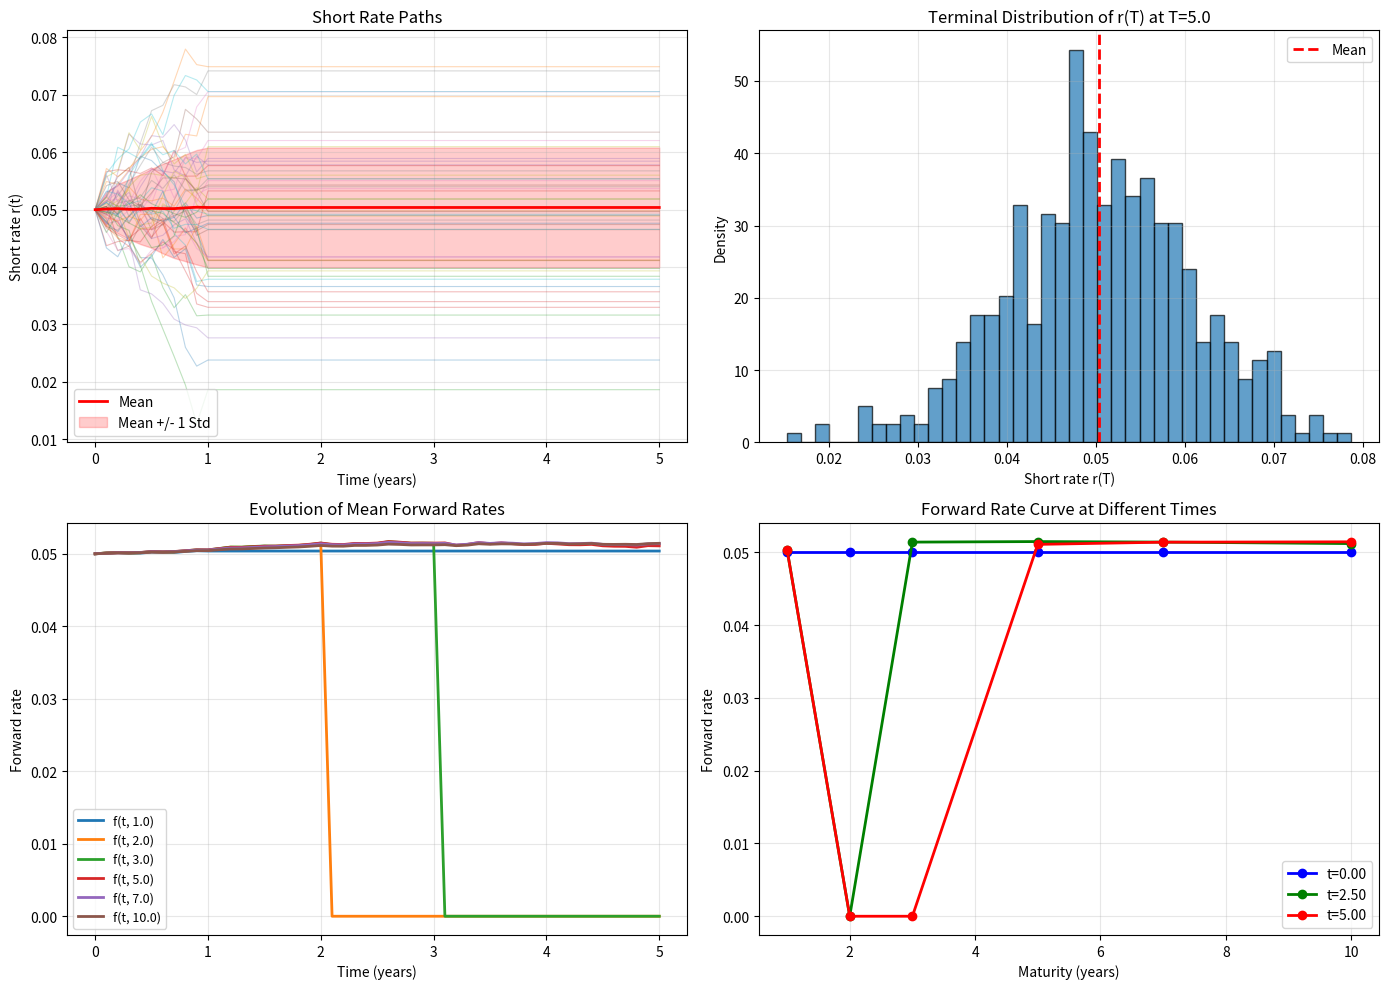

This figure's Python source:
"""
Heath-Jarrow-Morton (HJM) Forward Rate Model - Multi-Factor Implementation

This module implements the Heath-Jarrow-Morton framework for forward rate modeling.
The HJM model directly specifies the dynamics of the entire forward rate curve,
ensuring no-arbitrage by construction.

The forward rate dynamics are:
    df(t, T) = mu(t, T) dt + sum_j sigma_j(t, T) dW_j(t)

where the drift mu must satisfy the no-arbitrage condition:
    mu(t, T) = sum_j sigma_j(t, T) * integral_t^T sigma_j(t, s) ds

Key features:
- Multi-factor specification with independent Brownian motions
- No-arbitrage condition enforced via drift specification
- Forward rate curve evolution
- Implied zero-coupon bond prices
- Non-recombining tree structure

Based on: QuantPie Lecture Notes
"""

import numpy as np
import matplotlib.pyplot as plt
from scipy.integrate import quad
from scipy.stats import norm


def f(P, T):
    """
    Extract forward rate from zero-coupon bond prices.

    Parameters
    ----------
    P : callable
        ZCB price function P(0, T)
    T : float
        Maturity time

    Returns
    -------
    float
        Forward rate f(0, T)

    Notes
    -----
    f(0, T) = -d/dT log(P(0, T))
    Computed via finite difference
    """
    dT = 1e-6
    if T <= dT:
        log_P_plus = np.log(P(T + dT))
        log_P_current = np.log(P(T))
        return -(log_P_plus - log_P_current) / dT
    else:
        log_P_minus = np.log(P(T - dT))
        log_P_plus = np.log(P(T + dT))
        return -(log_P_plus - log_P_minus) / (2 * dT)


def df_over_dT(P, T):
    """
    Compute derivative of forward rate with respect to maturity.

    Parameters
    ----------
    P : callable
        ZCB price function
    T : float
        Maturity time

    Returns
    -------
    float
        df/dT(0, T)
    """
    dT = 1e-6
    f_minus = f(P, T - dT)
    f_plus = f(P, T + dT)
    return (f_plus - f_minus) / (2 * dT)


def compute_r0(P):
    """
    Extract initial short rate from yield curve.

    Parameters
    ----------
    P : callable
        ZCB price function P(0, T)

    Returns
    -------
    float
        r(0) = f(0, 0)
    """
    return f(P, 0.0)


class HJMModel:
    """
    Heath-Jarrow-Morton Multi-Factor Forward Rate Model.

    The model directly specifies forward rate dynamics under the no-arbitrage condition.

    Parameters
    ----------
    P_0 : callable
        Initial zero-coupon bond price function P(0, T)
    sigma_funcs : list of callable
        List of volatility functions sigma_j(t, T) for each factor
    num_factors : int
        Number of factors (len(sigma_funcs))
    """

    def __init__(self, P_0, sigma_funcs, num_factors=2):
        """Initialize HJM model."""
        self.P_0 = P_0
        self.sigma_funcs = sigma_funcs
        self.num_factors = num_factors

        # Extract initial forward rate curve
        self.r0 = compute_r0(P_0)

    def _compute_drift(self, t, T):
        """
        Compute drift (mu) satisfying no-arbitrage condition.

        Parameters
        ----------
        t : float
            Current time
        T : float
            Forward rate maturity

        Returns
        -------
        float
            mu(t, T)

        Notes
        -----
        No-arbitrage condition:
        mu(t, T) = sum_j sigma_j(t, T) * integral_t^T sigma_j(t, s) ds
        """
        mu = 0.0

        for j in range(self.num_factors):
            # sigma_j at (t, T)
            sigma_jT = self.sigma_funcs[j](t, T)

            # Integral of sigma_j from t to T
            def integrand(s):
                return self.sigma_funcs[j](t, s)

            integral, _ = quad(integrand, t, T, limit=100)

            # Accumulate drift
            mu += sigma_jT * integral

        return mu

    def _compute_volatilities(self, t, T):
        """
        Compute volatilities sigma_j(t, T) for all factors.

        Parameters
        ----------
        t : float
            Current time
        T : float
            Forward rate maturity

        Returns
        -------
        ndarray
            Volatilities for each factor (num_factors,)
        """
        sigmas = np.zeros(self.num_factors)
        for j in range(self.num_factors):
            sigmas[j] = self.sigma_funcs[j](t, T)
        return sigmas

    def generate_forward_paths(self, T_horizon, T_maturities, num_steps, num_paths, seed=None):
        """
        Generate sample paths for forward rates.

        Parameters
        ----------
        T_horizon : float
            Time horizon for simulation
        T_maturities : ndarray
            Maturity times for which to track forward rates
        num_steps : int
            Number of time steps
        num_paths : int
            Number of Monte Carlo paths
        seed : int, optional
            Random seed

        Returns
        -------
        t : ndarray
            Time grid (num_steps + 1,)
        F : ndarray
            Forward rate paths (num_paths, num_steps + 1, len(T_maturities))
        R : ndarray
            Short rate paths (num_paths, num_steps + 1)
        """
        if seed is not None:
            np.random.seed(seed)

        # Time grid
        t = np.linspace(0, T_horizon, num_steps + 1)
        dt = t[1] - t[0]
        sqrt_dt = np.sqrt(dt)

        # Number of maturities to track
        n_maturities = len(T_maturities)

        # Initialize arrays
        F = np.zeros((num_paths, num_steps + 1, n_maturities))
        R = np.zeros((num_paths, num_steps + 1))

        # Set initial forward rates
        for m_idx, T_m in enumerate(T_maturities):
            F[:, 0, m_idx] = f(self.P_0, T_m)
        R[:, 0] = self.r0

        # Generate Brownian increments
        dW = np.random.normal(0, 1, (num_paths, num_steps, self.num_factors))

        # Simulation loop
        for i in range(num_steps):
            t_current = t[i]

            for m_idx, T_m in enumerate(T_maturities):
                # Skip if maturity has passed
                if T_m <= t_current:
                    if m_idx == 0:
                        F[:, i+1, m_idx] = R[:, i]
                    continue

                # Compute drift and volatilities
                mu = self._compute_drift(t_current, T_m)
                sigmas = self._compute_volatilities(t_current, T_m)

                # Forward rate increment
                df = mu * dt + np.dot(sigmas, dW[:, i, :].T) * sqrt_dt

                # Update forward rate
                F[:, i+1, m_idx] = F[:, i, m_idx] + df

            # Short rate is the forward rate at t with maturity t (f(t, t) = r(t))
            # Approximate with forward rate with shortest maturity
            if n_maturities > 0:
                dt_mat = T_maturities[0]
                if dt_mat > 1e-6:
                    # Interpolate/extrapolate to get r(t)
                    R[:, i+1] = F[:, i+1, 0]
                else:
                    R[:, i+1] = R[:, i]

        return t, F, R

    def compute_zcb_price(self, t, T, forward_rates, T_maturities):
        """
        Compute zero-coupon bond price from forward rates.

        Parameters
        ----------
        t : float
            Current time
        T : float
            Bond maturity
        forward_rates : ndarray
            Forward rates f(t, s) at current time
        T_maturities : ndarray
            Maturity times for forward rates

        Returns
        -------
        float
            P(t, T)

        Notes
        -----
        P(t, T) = exp(-integral_t^T f(t, s) ds)
        """
        if T <= t:
            return 1.0

        # Integrate forward rates using trapezoidal rule
        # Find indices in T_maturities between t and T
        valid_mask = (T_maturities >= t) & (T_maturities <= T)
        valid_maturities = T_maturities[valid_mask]
        valid_forward_rates = forward_rates[valid_mask]

        if len(valid_maturities) == 0:
            # Extrapolate with first available forward rate
            integral = forward_rates[0] * (T - t)
        else:
            # Numerical integration via trapezoidal rule
            integral = np.trapz(valid_forward_rates, valid_maturities)

        return np.exp(-integral)


def main():
    """
    Demonstrate HJM multi-factor model with forward rate path simulation.
    """
    print("=" * 70)
    print("Heath-Jarrow-Morton (HJM) Multi-Factor Model Demonstration")
    print("=" * 70)

    # Simulation parameters
    T_horizon = 5.0
    num_steps = 50
    num_paths = 500

    # Model parameters
    r0 = 0.05  # Initial short rate (5%)

    # Flat initial yield curve
    def P_0(T):
        return np.exp(-r0 * T)

    print(f"\nInitial short rate r(0) = {r0:.4f}")
    print(f"Initial yield curve: flat at {r0*100:.2f}%")
    print()

    # Define volatility functions for each factor
    # Factor 1: slower decay with maturity
    def sigma_1(t, T):
        return 0.010 * np.exp(-0.1 * (T - t))

    # Factor 2: faster decay with maturity
    def sigma_2(t, T):
        return 0.005 * np.exp(-0.5 * (T - t))

    sigma_funcs = [sigma_1, sigma_2]
    num_factors = len(sigma_funcs)

    print(f"Number of factors: {num_factors}")
    print(f"  Factor 1: sigma_1(t,T) = 0.010 * exp(-0.1*(T-t))")
    print(f"  Factor 2: sigma_2(t,T) = 0.005 * exp(-0.5*(T-t))")
    print()

    # Create HJM model
    print("Creating HJM model...")
    hjm = HJMModel(P_0, sigma_funcs, num_factors)

    # Maturities to track
    T_maturities = np.array([1.0, 2.0, 3.0, 5.0, 7.0, 10.0])

    # Generate paths
    print("Generating forward rate paths...")
    t_grid, F_paths, R_paths = hjm.generate_forward_paths(
        T_horizon, T_maturities, num_steps, num_paths, seed=42
    )

    print(f"  Generated {num_paths} paths with {num_steps} steps")
    print(f"  Time horizon: {T_horizon} years")
    print(f"  Tracked maturities: {T_maturities}")
    print()

    # Statistics
    mean_r = np.mean(R_paths, axis=0)
    std_r = np.std(R_paths, axis=0)

    print(f"Short rate statistics at T={T_horizon}:")
    print(f"  Mean r(T):     {mean_r[-1]:.6f}")
    print(f"  Std r(T):      {std_r[-1]:.6f}")
    print(f"  Min r(T):      {R_paths[:, -1].min():.6f}")
    print(f"  Max r(T):      {R_paths[:, -1].max():.6f}")
    print()

    # Forward rate evolution
    print("Forward rates at T=0 (initial curve):")
    for m_idx, T_m in enumerate(T_maturities):
        print(f"  f(0, {T_m:.1f}) = {F_paths[0, 0, m_idx]:.6f}")
    print()

    # Visualization
    fig, axes = plt.subplots(2, 2, figsize=(14, 10))

    # Plot 1: Short rate paths
    ax = axes[0, 0]
    sample_indices = np.arange(0, num_paths, max(1, num_paths // 50))
    for idx in sample_indices:
        ax.plot(t_grid, R_paths[idx, :], alpha=0.3, linewidth=0.8)
    ax.plot(t_grid, mean_r, 'r-', linewidth=2, label='Mean')
    ax.fill_between(t_grid, mean_r - std_r, mean_r + std_r,
                     alpha=0.2, color='red', label='Mean +/- 1 Std')
    ax.set_xlabel('Time (years)')
    ax.set_ylabel('Short rate r(t)')
    ax.set_title('Short Rate Paths')
    ax.legend()
    ax.grid(True, alpha=0.3)

    # Plot 2: Terminal short rate distribution
    ax = axes[0, 1]
    ax.hist(R_paths[:, -1], bins=40, density=True, alpha=0.7, edgecolor='black')
    ax.axvline(mean_r[-1], color='r', linestyle='--', linewidth=2, label='Mean')
    ax.set_xlabel('Short rate r(T)')
    ax.set_ylabel('Density')
    ax.set_title(f'Terminal Distribution of r(T) at T={T_horizon}')
    ax.legend()
    ax.grid(True, alpha=0.3)

    # Plot 3: Forward rate evolution (mean)
    ax = axes[1, 0]
    for m_idx, T_m in enumerate(T_maturities):
        mean_forward = np.mean(F_paths[:, :, m_idx], axis=0)
        ax.plot(t_grid, mean_forward, label=f'f(t, {T_m:.1f})', linewidth=2)
    ax.set_xlabel('Time (years)')
    ax.set_ylabel('Forward rate')
    ax.set_title('Evolution of Mean Forward Rates')
    ax.legend(loc='best', fontsize=9)
    ax.grid(True, alpha=0.3)

    # Plot 4: Yield curve at different times
    ax = axes[1, 1]
    time_points_to_plot = [0, num_steps // 2, num_steps]
    colors = ['blue', 'green', 'red']
    labels = [f't={t_grid[tp]:.2f}' for tp in time_points_to_plot]

    for tp_idx, tp in enumerate(time_points_to_plot):
        mean_forwards = np.mean(F_paths[:, tp, :], axis=0)
        ax.plot(T_maturities, mean_forwards, 'o-', color=colors[tp_idx],
                label=labels[tp_idx], linewidth=2, markersize=6)

    ax.set_xlabel('Maturity (years)')
    ax.set_ylabel('Forward rate')
    ax.set_title('Forward Rate Curve at Different Times')
    ax.legend()
    ax.grid(True, alpha=0.3)

    plt.tight_layout()
    plt.savefig('hjm_simulation_multi_factor.png', dpi=150, bbox_inches='tight')
    print("Figure saved as 'hjm_simulation_multi_factor.png'")
    plt.show()


if __name__ == '__main__':
    main()
